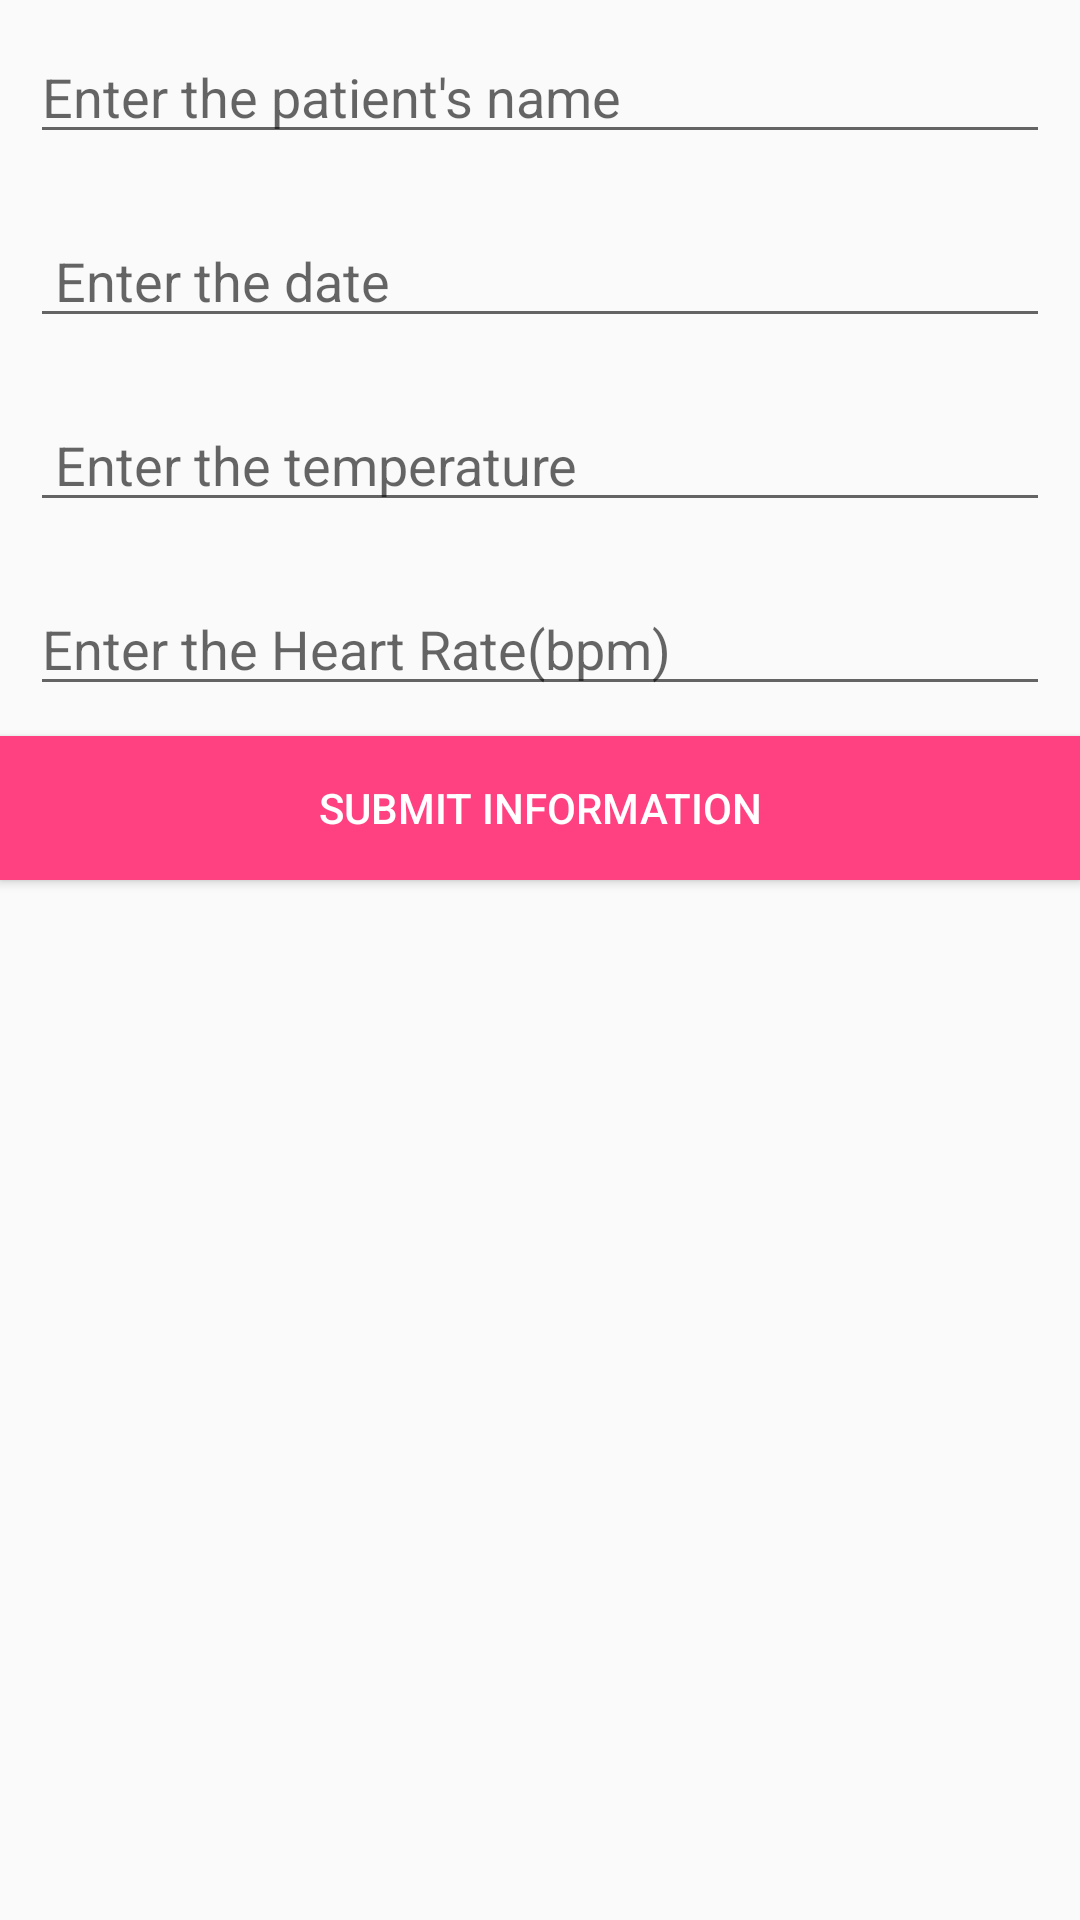

Here is an Android app screen rendered from its layout file. Give the layout XML and the strings, colors and styles it references.
<!-- AndroidManifest.xml: application theme AppTheme -->
<!-- res/layout/activity_adding_news.xml -->
<?xml version="1.0" encoding="utf-8"?>
<LinearLayout xmlns:android="http://schemas.android.com/apk/res/android"
    xmlns:app="http://schemas.android.com/apk/res-auto"
    xmlns:tools="http://schemas.android.com/tools"
    android:layout_width="match_parent"
    android:layout_height="match_parent"
    android:orientation="vertical"
    tools:context="com.example.zahedur.tuntuninews.AddingNews">

    <EditText
        android:id="@+id/news_title"
        android:layout_width="match_parent"
        android:layout_height="wrap_content"
        android:hint="Enter the patient's name"
        android:layout_margin="10dp"
        />
 <EditText
         android:id="@+id/news_date"
        android:layout_width="match_parent"
        android:layout_height="wrap_content"
        android:hint=" Enter the date"
        android:layout_margin="10dp"
        />
    <EditText
         android:id="@+id/news_temp"
        android:layout_width="match_parent"
        android:layout_height="wrap_content"
        android:hint=" Enter the temperature"
        android:layout_margin="10dp"
        />

    <EditText
        android:id="@+id/news_hrate"
        android:layout_width="match_parent"
        android:layout_height="wrap_content"
        android:hint="Enter the Heart Rate(bpm) "
        android:layout_margin="10dp"

        />

    <Button
        android:id="@+id/submit_news"
        android:layout_width="match_parent"
        android:layout_height="wrap_content"
        android:text="Submit information"
        android:textColor="#fff"
        android:background="@color/colorAccent"
        android:padding="10dp"/>

</LinearLayout>
<!-- resources referenced by this layout -->
<resources>
  <color name="colorAccent">#FF4081</color>
  <style name="AppTheme" parent="Theme.AppCompat.Light.DarkActionBar">
          
          <item name="colorPrimary">@color/colorPrimary</item>
          <item name="colorPrimaryDark">@color/colorPrimaryDark</item>
          <item name="colorAccent">@color/colorAccent</item>
      </style>
  <color name="colorPrimary">#3F51B5</color>
  <color name="colorPrimaryDark">#303F9F</color>
</resources>
